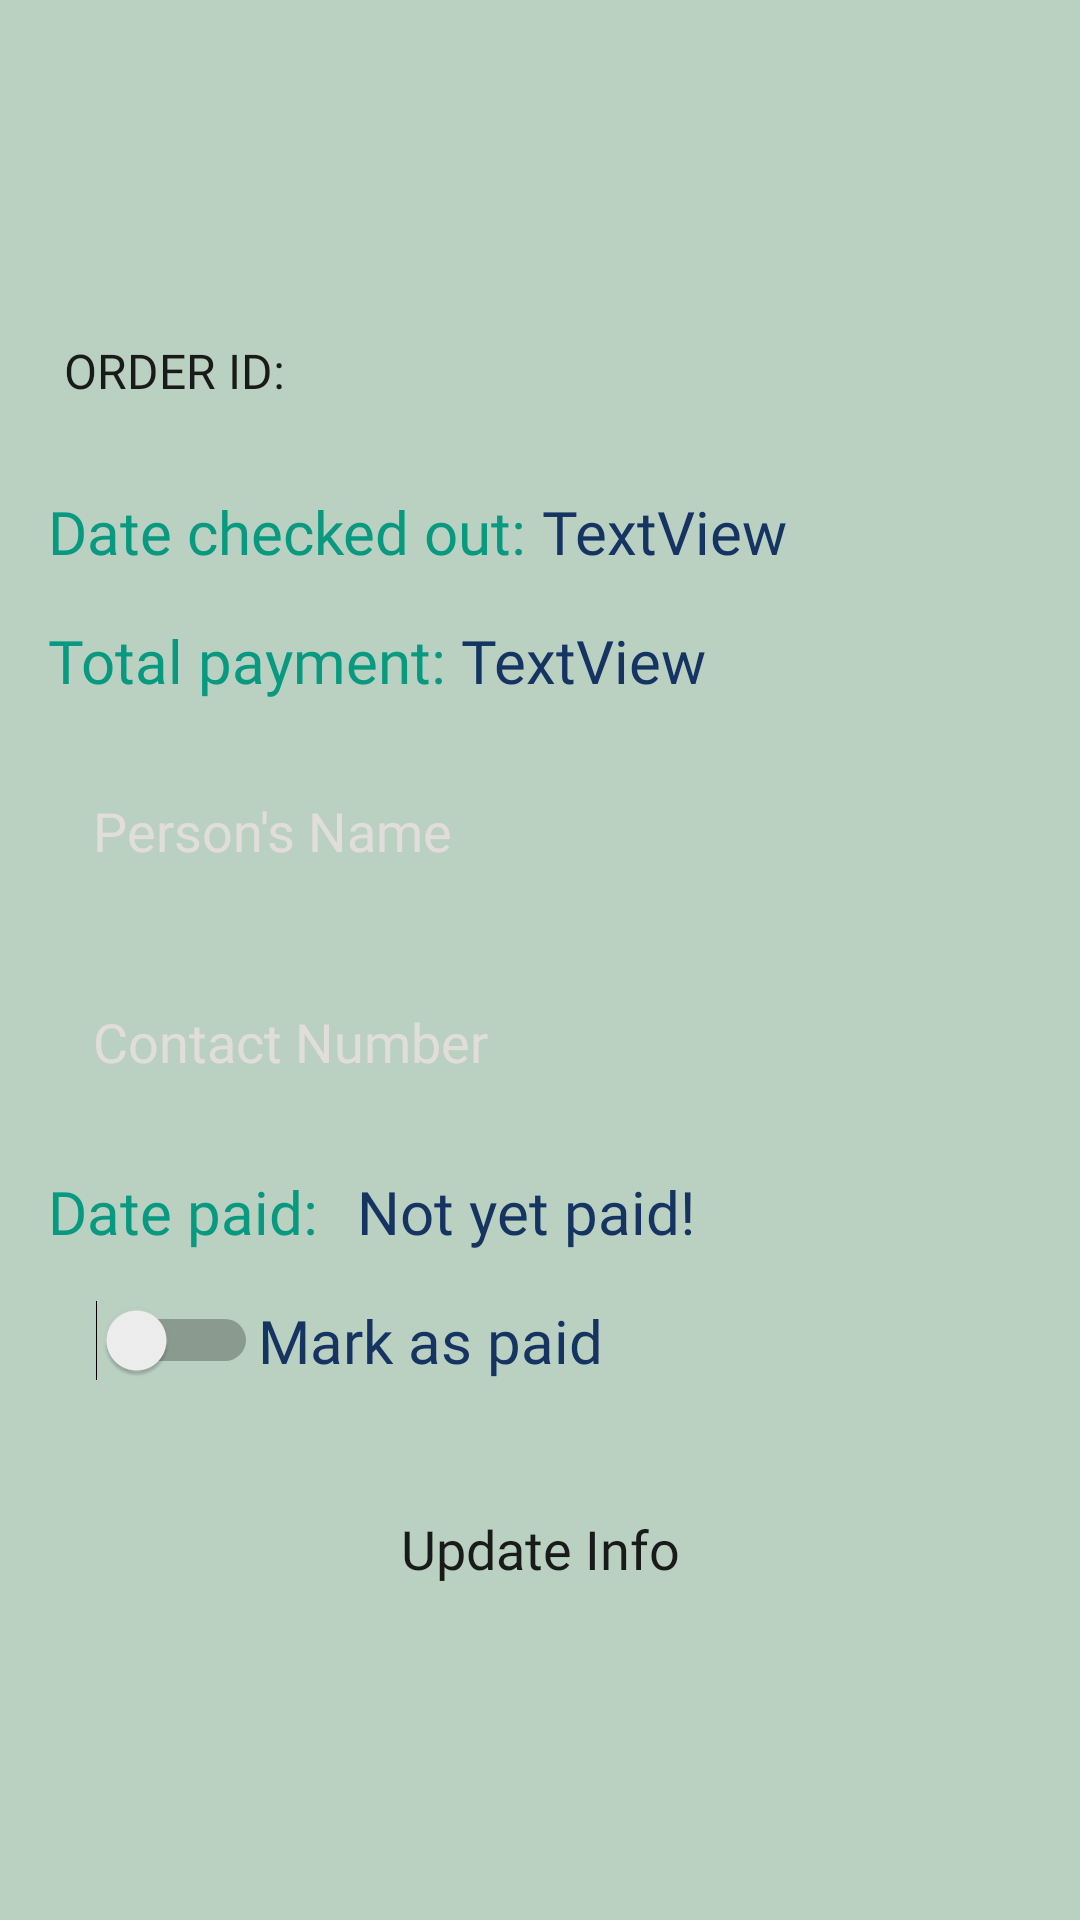

Produce the Android XML layout that renders to this screen, including the resource entries it uses.
<!-- AndroidManifest.xml: application theme Theme.SIMSDroid2 -->
<!-- res/layout/activity_debt_info.xml -->
<?xml version="1.0" encoding="utf-8"?>
<ScrollView xmlns:android="http://schemas.android.com/apk/res/android"
    xmlns:app="http://schemas.android.com/apk/res-auto"
    xmlns:tools="http://schemas.android.com/tools"
    android:layout_width="match_parent"
    android:layout_height="match_parent"
    android:background="@color/mintish">
    <androidx.constraintlayout.widget.ConstraintLayout
        android:layout_width="match_parent"
        android:layout_height="wrap_content"
        android:layout_gravity="center"
        android:background="@color/mintish"
        tools:context=".DebtInfo">

        <androidx.constraintlayout.widget.ConstraintLayout
            android:layout_width="match_parent"
            android:layout_height="wrap_content"
            app:layout_constraintBottom_toBottomOf="parent"
            app:layout_constraintTop_toTopOf="parent"
            tools:layout_editor_absoluteX="0dp">

            <Button
                android:id="@+id/btnViewOrderDebtInfo"
                android:layout_width="wrap_content"
                android:layout_height="wrap_content"
                android:layout_marginStart="16dp"
                android:layout_marginTop="16dp"
                android:background="@drawable/btn_small_round_white"
                android:drawableRight="@drawable/ic_baseline_remove_red_eye_24"
                android:fontFamily="@font/monsterrat_semibold"
                android:text="Order ID: "
                android:textAllCaps="true"
                android:textSize="16sp"
                android:theme="@style/btn2theme"
                app:layout_constraintStart_toStartOf="parent"
                app:layout_constraintTop_toTopOf="parent" />

            <TextView
                android:id="@+id/textView28"
                android:layout_width="wrap_content"
                android:layout_height="wrap_content"
                android:layout_marginStart="16dp"
                android:layout_marginTop="16dp"
                android:text="Date checked out: "
                android:textColor="@color/green"
                android:fontFamily="@font/monsterrat_semibold"
                android:textSize="20sp"
                app:layout_constraintStart_toStartOf="parent"
                app:layout_constraintTop_toBottomOf="@+id/btnViewOrderDebtInfo" />

            <TextView
                android:id="@+id/textView33"
                android:layout_width="wrap_content"
                android:layout_height="wrap_content"
                android:text="Mark as paid"
                android:textColor="@color/darkblue"
                android:fontFamily="@font/monsterrat_semibold"
                android:textSize="20sp"
                app:layout_constraintBottom_toBottomOf="@+id/swMarkPaidDebtInfo"
                app:layout_constraintStart_toEndOf="@+id/swMarkPaidDebtInfo"
                app:layout_constraintTop_toTopOf="@+id/swMarkPaidDebtInfo" />

            <TextView
                android:id="@+id/tvTotalDebtInfo"
                android:layout_width="wrap_content"
                android:layout_height="wrap_content"
                android:text="TextView"
                android:textColor="@color/darkblue"
                android:fontFamily="@font/monsterrat_semibold"
                android:textSize="20sp"
                app:layout_constraintStart_toEndOf="@+id/textView31"
                app:layout_constraintTop_toTopOf="@+id/textView31" />

            <EditText
                android:id="@+id/etContactDebtInfo"
                android:layout_width="wrap_content"
                android:layout_height="wrap_content"
                android:layout_marginStart="16dp"
                android:layout_marginTop="16dp"
                android:background="@drawable/btn_small_round_white"
                android:ems="10"
                android:hint="Contact Number"
                android:inputType="phone"
                android:padding="15dp"
                android:textColorHint="@color/lightGr"
                android:fontFamily="@font/monsterrat_semibold"
                app:layout_constraintStart_toStartOf="parent"
                app:layout_constraintTop_toBottomOf="@+id/etNameDebtInfo" />

            <TextView
                android:id="@+id/tvDateCheckedDebtInfo"
                android:layout_width="wrap_content"
                android:layout_height="wrap_content"
                android:text="TextView"
                android:textColor="@color/darkblue"
                android:fontFamily="@font/monsterrat_semibold"
                android:textSize="20sp"
                app:layout_constraintStart_toEndOf="@+id/textView28"
                app:layout_constraintTop_toTopOf="@+id/textView28" />

            <TextView
                android:id="@+id/textView31"
                android:layout_width="wrap_content"
                android:layout_height="wrap_content"
                android:layout_marginStart="16dp"
                android:layout_marginTop="16dp"
                android:text="Total payment: "
                android:textColor="@color/green"
                android:fontFamily="@font/monsterrat_semibold"
                android:textSize="20sp"
                app:layout_constraintStart_toStartOf="parent"
                app:layout_constraintTop_toBottomOf="@+id/textView28" />

            <EditText
                android:id="@+id/etNameDebtInfo"
                android:layout_width="wrap_content"
                android:layout_height="wrap_content"
                android:layout_marginStart="16dp"
                android:layout_marginTop="16dp"
                android:background="@drawable/btn_small_round_white"
                android:ems="9"
                android:hint="Person's Name"
                android:inputType="textPersonName"
                android:padding="15dp"
                android:textColorHint="@color/lightGr"
                android:fontFamily="@font/monsterrat_semibold"
                app:layout_constraintStart_toStartOf="parent"
                app:layout_constraintTop_toBottomOf="@+id/textView31" />

            <Button
                android:id="@+id/btnUpdateDebtInfo"
                android:layout_width="match_parent"
                android:layout_height="wrap_content"
                android:layout_marginHorizontal="16dp"
                android:layout_marginTop="32dp"
                android:layout_marginBottom="16dp"
                android:background="@drawable/btn_small_round_white"
                android:padding="10dp"
                android:text="Update Info"
                android:textAllCaps="false"
                android:textSize="18sp"
                android:theme="@style/btn3theme"
                android:fontFamily="@font/monsterrat_semibold"
                app:layout_constraintBottom_toBottomOf="parent"
                app:layout_constraintTop_toBottomOf="@+id/textView33"
                tools:layout_editor_absoluteX="72dp" />

            <Switch
                android:id="@+id/swMarkPaidDebtInfo"
                android:layout_width="wrap_content"
                android:layout_height="wrap_content"
                android:layout_marginStart="32dp"
                android:layout_marginTop="16dp"
                android:theme="@style/btn3theme"
                app:layout_constraintStart_toStartOf="parent"
                app:layout_constraintTop_toBottomOf="@+id/textView34" />

            <TextView
                android:id="@+id/textView34"
                android:layout_width="wrap_content"
                android:layout_height="wrap_content"
                android:layout_marginStart="16dp"
                android:layout_marginTop="16dp"
                android:text="Date paid: "
                android:textColor="@color/green"
                android:fontFamily="@font/monsterrat_semibold"
                android:textSize="20sp"
                app:layout_constraintStart_toStartOf="parent"
                app:layout_constraintTop_toBottomOf="@+id/etContactDebtInfo" />

            <TextView
                android:id="@+id/tvPaidDateDebtInfo"
                android:layout_width="wrap_content"
                android:layout_height="wrap_content"
                android:layout_marginStart="8dp"
                android:text="Not yet paid! "
                android:textColor="@color/darkblue"
                android:fontFamily="@font/monsterrat_semibold"
                android:textSize="20sp"
                app:layout_constraintBottom_toBottomOf="@+id/textView34"
                app:layout_constraintStart_toEndOf="@+id/textView34"
                app:layout_constraintTop_toTopOf="@+id/textView34" />
        </androidx.constraintlayout.widget.ConstraintLayout>
    </androidx.constraintlayout.widget.ConstraintLayout>
</ScrollView>
<!-- resources referenced by this layout -->
<resources>
  <color name="darkblue">#153462</color>
  <color name="green">#079a80</color>
  <color name="lightGr">#e1dddb</color>
  <color name="mintish">#bad0c1</color>
  <style name="btn2theme" parent="Theme.MaterialComponents.DayNight.NoActionBar">
          
          <item name="colorPrimary">@color/darkblue</item>
          <item name="colorPrimaryVariant">@color/green</item>
          <item name="colorOnPrimary">@color/white</item>
          
          <item name="colorSecondary">@color/green</item>
          <item name="colorSecondaryVariant">@color/darkblue</item>
          <item name="colorOnSecondary">@color/mintish</item>
          
          <item name="android:statusBarColor">@color/lightGr</item>
          
      </style>
  <style name="btn3theme" parent="Theme.MaterialComponents.DayNight.NoActionBar">
          
          <item name="colorPrimary">@color/green</item>
          <item name="colorPrimaryVariant">@color/darkblue</item>
          <item name="colorOnPrimary">@color/white</item>
          
          <item name="colorSecondary">@color/darkblue</item>
          <item name="colorSecondaryVariant">@color/green</item>
          <item name="colorOnSecondary">@color/white</item>
          
          <item name="android:statusBarColor">@color/white</item>
          
      </style>
  <style name="Theme.SIMSDroid2" parent="Theme.MaterialComponents.DayNight.NoActionBar">
          
          <item name="colorPrimary">@color/darkblue</item>
          <item name="colorPrimaryVariant">@color/green</item>
          <item name="colorOnPrimary">@color/white</item>
          
          <item name="colorSecondary">@color/green</item>
          <item name="colorSecondaryVariant">@color/lightGr</item>
          <item name="colorOnSecondary">@color/green</item>
          
          <item name="android:statusBarColor">@color/lightGr</item>
          
      </style>
  <color name="white">#FFFFFFFF</color>
</resources>
